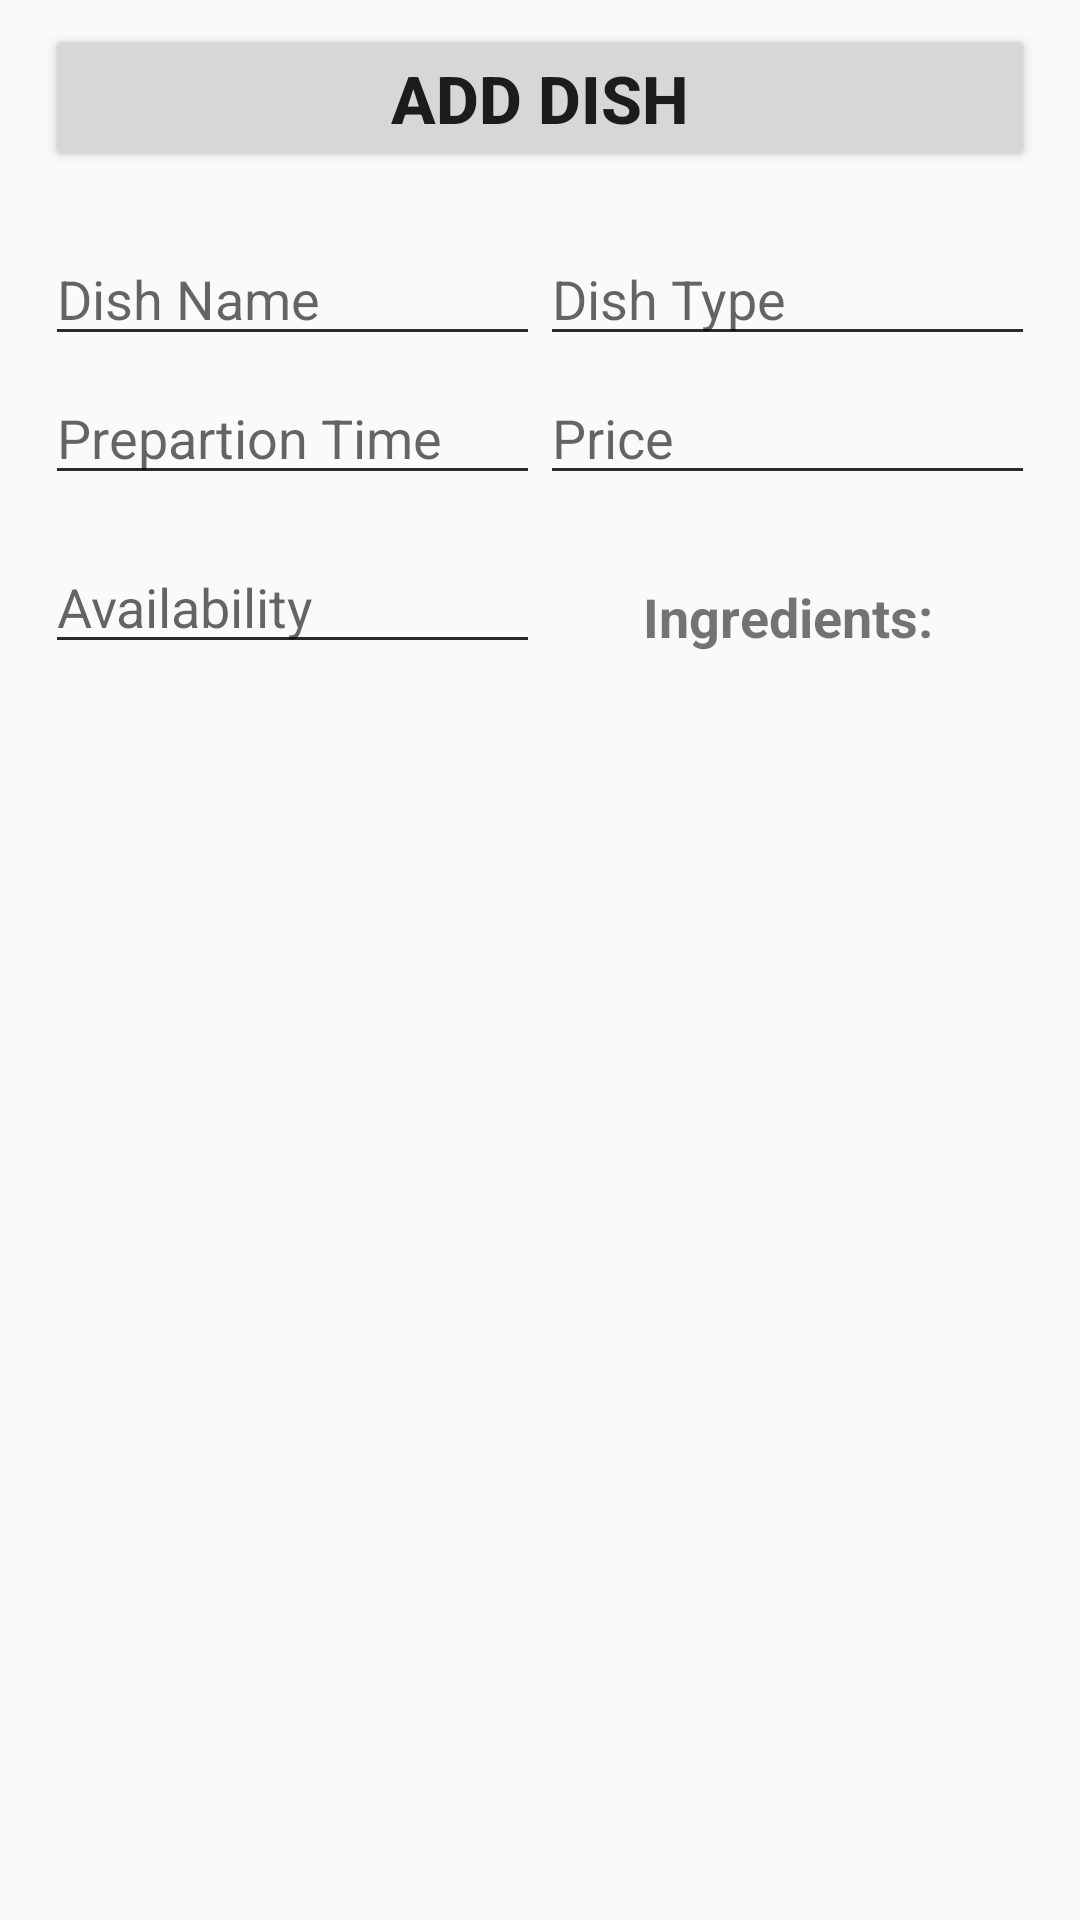

This screen was rendered from an Android layout file. Write that file and the resources it references.
<!-- AndroidManifest.xml: application theme AppTheme -->
<!-- res/layout/fragment_food_menu_add_new.xml -->
<?xml version="1.0" encoding="utf-8"?>
<FrameLayout xmlns:android="http://schemas.android.com/apk/res/android"
    xmlns:tools="http://schemas.android.com/tools"
    android:layout_width="match_parent"
    android:layout_height="match_parent"
    xmlns:app="http://schemas.android.com/apk/res-auto"
    tools:context=".Fragment.FoodMenuAddNewFragment">

    
    <android.support.constraint.ConstraintLayout
        android:layout_width="match_parent"
        android:layout_height="match_parent"
        android:orientation="vertical"
        android:layout_gravity="center"
        >

        <LinearLayout
            android:layout_width="match_parent"
            android:layout_height="match_parent"
            android:orientation="vertical">

            <LinearLayout
                android:layout_width="match_parent"
                android:layout_height="wrap_content"
                android:layout_marginStart="15dp"
                android:layout_marginLeft="15dp"
                android:layout_marginTop="8dp"
                android:layout_marginEnd="15dp"
                android:layout_marginRight="15dp"
                android:layout_marginBottom="4dp"
                android:orientation="vertical"
                android:layout_gravity="center">

                <Button
                    android:id="@+id/addbutton"
                    android:layout_width="match_parent"
                    android:layout_height="wrap_content"
                    android:layout_marginBottom="10dp"
                    android:text="ADD DISH"
                    android:textSize="22sp"
                    android:textStyle="bold" />

                <LinearLayout
                    android:layout_width="match_parent"
                    android:layout_height="wrap_content"
                    android:layout_gravity="center"
                    android:orientation="horizontal"
                    android:weightSum="4">

                    <EditText
                        android:id="@+id/name"
                        android:layout_width="wrap_content"
                        android:layout_height="wrap_content"
                        android:layout_gravity="center"
                        android:layout_marginTop="10dp"
                        android:layout_marginBottom="10dp"
                        android:ems="6"
                        android:hint="Dish Name"
                        android:inputType="text"
                        android:layout_weight="2"/>

                    <EditText
                        android:id="@+id/type"
                        android:layout_width="wrap_content"
                        android:layout_height="wrap_content"
                        android:layout_gravity="center"
                        android:ems="6"
                        android:hint="Dish Type"
                        android:inputType="text"
                        android:typeface="sans"
                        android:layout_weight="2"/>

                </LinearLayout>

                <LinearLayout
                    android:id="@+id/list_container"
                    android:layout_width="match_parent"
                    android:layout_height="wrap_content"
                    android:layout_gravity="center"
                    android:orientation="horizontal"
                    android:weightSum="4">

                    <EditText
                        android:id="@+id/time"
                        android:layout_width="wrap_content"
                        android:layout_height="wrap_content"
                        android:layout_gravity="center"
                        android:layout_marginBottom="10dp"
                        android:ems="6"
                        android:hint="Prepartion Time"
                        android:inputType="text"
                        android:typeface="sans"
                        android:layout_weight="2"/>

                    <EditText
                        android:id="@+id/price"
                        android:layout_width="wrap_content"
                        android:layout_height="wrap_content"
                        android:layout_gravity="center"
                        android:layout_marginBottom="10dp"
                        android:ems="6"
                        android:hint="Price"
                        android:inputType="number"
                        android:typeface="sans"
                        android:layout_weight="2"/>

                </LinearLayout>

                <LinearLayout
                    android:layout_width="match_parent"
                    android:layout_height="wrap_content"
                    android:layout_gravity="center"
                    android:orientation="horizontal"
                    android:weightSum="4">

                    <EditText
                        android:id="@+id/availability"
                        android:layout_width="wrap_content"
                        android:layout_height="wrap_content"
                        android:layout_marginBottom="10dp"
                        android:ems="6"
                        android:hint="Availability"
                        android:inputType="number"
                        android:typeface="sans"
                        android:layout_weight="2"/>

                    <android.support.v7.widget.AppCompatTextView
                        android:layout_width="wrap_content"
                        android:textAlignment="center"
                        android:layout_height="wrap_content"
                        android:layout_gravity="center"
                        android:textStyle="bold"
                        android:textSize="18dp"
                        android:text="Ingredients:"
                        android:ems="6"

                        android:layout_weight="2"/>


                </LinearLayout>





            </LinearLayout>

            <RelativeLayout
                android:layout_width="wrap_content"
                android:layout_height="wrap_content"
                android:layout_gravity="center"
                android:layout_marginStart="35dp"
                android:layout_marginLeft="35dp"
                android:layout_marginTop="10dp"
                android:layout_marginEnd="35dp"
                android:layout_marginRight="35dp"
                android:layout_marginBottom="20dp"
                android:paddingBottom="10dp"
                app:layout_behavior="@string/appbar_scrolling_view_behavior"
                >
                <ListView
                    android:id="@+id/foodaddlv"
                    android:layout_width="wrap_content"
                    android:layout_height="wrap_content"
                    android:layout_gravity="center"
                    />
            </RelativeLayout>

        </LinearLayout>


    </android.support.constraint.ConstraintLayout>

</FrameLayout>
<!-- resources referenced by this layout -->
<resources>
  <style name="AppTheme" parent="Theme.AppCompat.Light.DarkActionBar">
          
          <item name="colorPrimary">@color/colorPrimary</item>
          <item name="colorPrimaryDark">@color/colorPrimaryDark</item>
          <item name="colorAccent">@color/colorAccent</item>
          <item name="colorControlNormal">@color/colorAccentDark</item>
          <item name="colorControlActivated">@color/colorPrimaryDark</item>
          <item name="colorControlHighlight">@color/colorPrimaryDark</item>
      </style>
  <color name="colorPrimary">#f55020</color>
  <color name="colorPrimaryDark">#D53507</color>
  <color name="colorAccent">#ffffff</color>
  <color name="colorAccentDark">#2B2B2B</color>
</resources>
